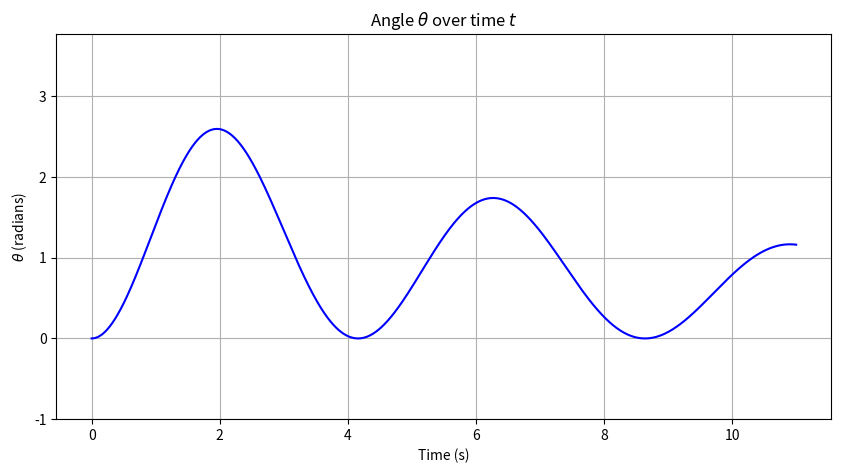
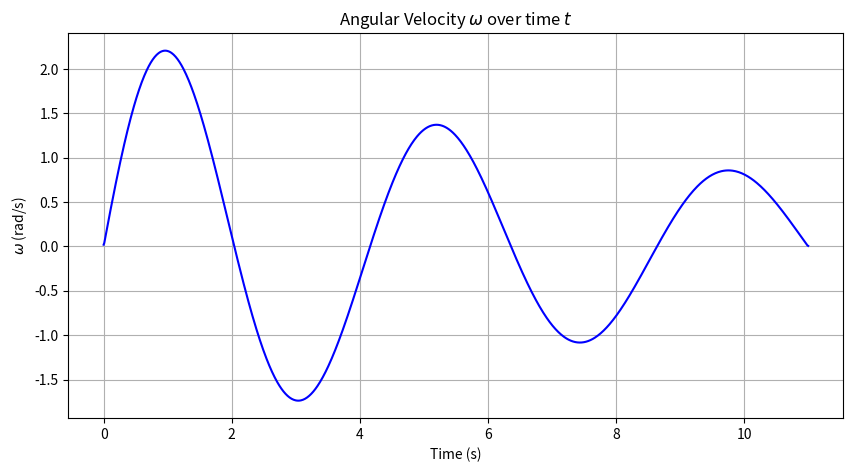
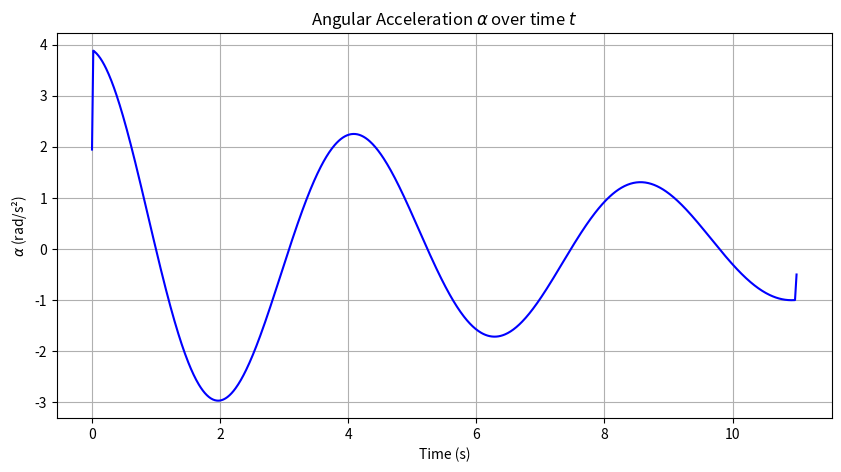

Reproduce these figures in Python, in order.
import pandas as pd
import numpy as np
import matplotlib.pyplot as plt

# Define constants
m1 = 1.0  # mass 1 in kg
m2 = 0.75  # mass 2 in kg
g = 9.81  # acceleration due to gravity in m/s^2
r = 3.39  # radius r in meters
R = 5.0   # radius R in meters
mu = 0.01  # friction coefficient

# Create an array for theta from -pi/2 to 3*pi/2
theta_model = np.linspace(-np.pi / 2, 9 * np.pi / 2, 1000)

# Calculate alpha for each value of theta
numerator = m2 * g * r * np.sin(theta_model)
denominator = (m2**2 * r**2 / (m1 + m2)) + (0.5 * m1 * R**2) + (m2 * r**2)
theta_model = (numerator / denominator)

# Adjust theta to ensure the lowest value is zero
theta_model = theta_model - np.min(theta_model)
theta_model = theta_model * np.pi / 2

# Assume a uniform time step
time_model = np.linspace(0, 10, 1000)  # 10 seconds duration

# Apply time-dependent scaling factors
time_stretch_factor = 1 + mu * time_model  # Stretch factor increases over time
amplitude_decay_factor = np.exp(-0.1 * time_model)  # Exponential decay for amplitude

# Stretch the time array
time_model_stretched = time_model * time_stretch_factor

# Calculate angular velocity omega by differentiating theta with respect to time
omega_model = np.gradient(theta_model, time_model_stretched)

# Calculate angular acceleration by differentiating omega with respect to time and including friction
alpha_model = np.gradient(omega_model, time_model_stretched) - mu * omega_model

# Apply amplitude decay to theta, omega, and alpha
theta_model *= amplitude_decay_factor
omega_model *= amplitude_decay_factor
alpha_model *= amplitude_decay_factor

# Plot theta against time
plt.figure(figsize=(10, 5))
plt.plot(time_model_stretched, theta_model, 'b-')
plt.ylim(-1, 1.2 * np.pi)  # Set y-axis range
plt.xlabel('Time (s)')
plt.ylabel(r'$\theta$ (radians)')
plt.title(r'Angle $\theta$ over time $t$')
plt.grid(True)
plt.show()

# Plot omega against time
plt.figure(figsize=(10, 5))
plt.plot(time_model_stretched, omega_model, 'b-')
plt.xlabel('Time (s)')
plt.ylabel(r'$\omega$ (rad/s)')
plt.title(r'Angular Velocity $\omega$ over time $t$')
plt.grid(True)
plt.show()

# Plot alpha against time
plt.figure(figsize=(10, 5))
plt.plot(time_model_stretched, alpha_model, 'b-')
plt.xlabel('Time (s)')
plt.ylabel(r'$\alpha$ (rad/s²)')
plt.title(r'Angular Acceleration $\alpha$ over time $t$')
plt.grid(True)
plt.show()
